pico-8 play session: hold → + tap 🅾

[t = 1 s] hold → ~1s, tap 🅾 ~2×
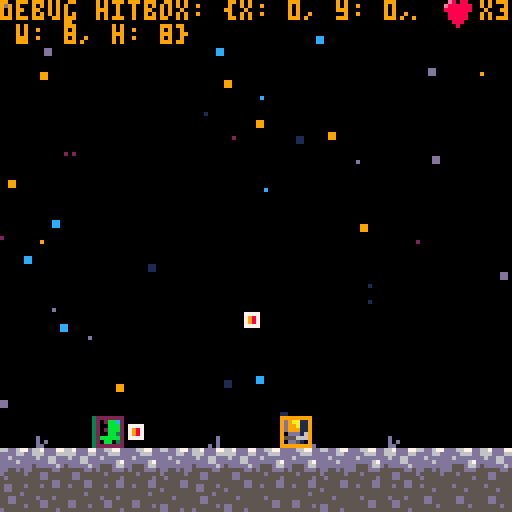
[t = 2 s] hold → ~2s, tap 🅾 ~4×
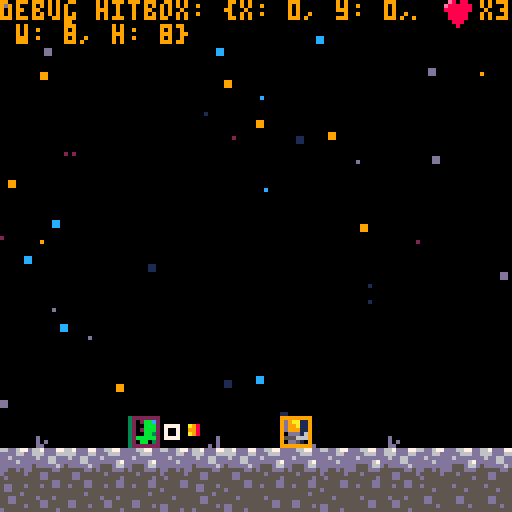
[t = 6 s] hold → ~6s, tap 🅾 ~10×
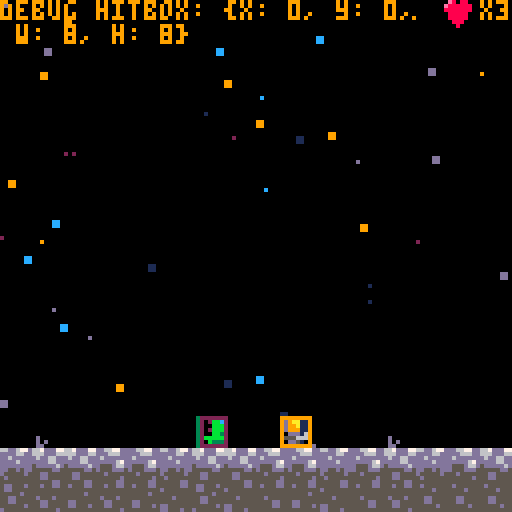
[t = 8 s] hold → ~8s, tap 🅾 ~14×
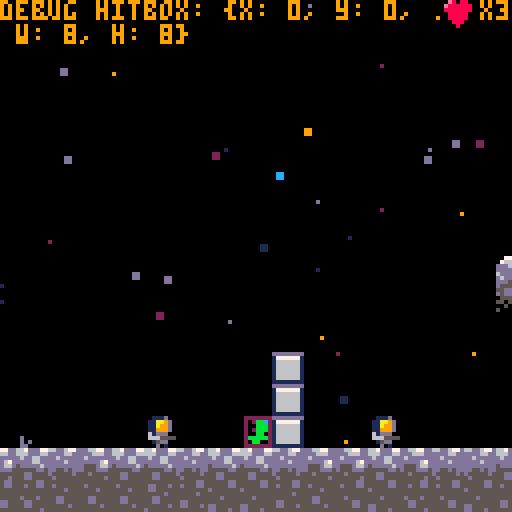

pico-8 cartridge
version 29
__lua__
-- main
-- contains pico-8 main functions

function _init()
    p = player:new()
    c = cam:new()
    g = game:new()
    m = gmap:new()
    g:init()
end

function _update60()
    g:update()
end

function _draw()
    cls()
    g:draw()
end

-->8
-- globals
-- contains any globally used defintions outside of objects
-- that have their own tab.

globals = {

    -- application
    title = "moonshot",
    version = "0.0.0",

    -- debugging 
    debug = true,
    -- gengeral purpose debug variable
    debug_var = "",
    -- vector2d
    debug_position = "",
    debug_vel = "",

    debug_hitbox = "",
    debug_collision = "",

    -- stars 
    stars_color_pal={1,2,9,12,13},

    -- physics
    grav = 0.05,
    friction = 0.425,

    -- sprite flags
    solid = 0,
    egg = 3,
    spike = 5,
    bullet = 6

}

-->8
-- game
game = {}

-- initalize game object
function game:new()
    local o={}
    setmetatable(o, self)
    self.__index = self
    -- state: a table with new/init/update/draw functions
    o.state = nil
    return o
end

-- game:init
-- Calling this function will start the game over at menu screen
-- start with menu state
function game:init()
    self:change_state(menu)

    if globals.debug then
        poke(0x5f2d, 1)
    end

end

function game:update()
    self.state:update()
end

function game:draw()
    -- cls()
    self.state:draw()

    if globals.debug then

        local x = c.x or 0

        -- debug var
        -- print("debug var: " .. globals.debug_var, x, 0, 9)
        print("debug hitbox: " .. new_hitbox(), x, 0, 9)
        -- print("debug collision: " .. globals.debug_collision, x, 14, 9)

        -- user input
        local key = ""
        if (btn(0)) key = key .. "left "
        if (btn(1)) key = key .. "right "
        if (btn(2)) key = key .. "up "
        if (btn(3)) key = key .. "down "
        if (btn(4)) key = key .. "x "
        if (btn(5)) key = key .. "o "
        -- print("user input: " .. key, x, 7, 9)
        -- print("position: " .. globals.debug_position, x, 14, 9)
        -- print("velocity: " .. globals.debug_vel, x, 21, 9)


    end

end

-- game:change_state
-- change to a new state
-- takes in a table with new/init/update/draw functions
function game:change_state(state)
    self.state = state:new()
    self.state:init()
end


-->8
-- menu
menu = {}

function menu:new()
    local o={}
    setmetatable(o, self)
    self.__index = self
    -- background object
    o.background = background:new()
    return o
end

-- menu:init
-- reset menu screen
function menu:init()
    -- map is just blank screen
    m:init(0, 128)
    c:init(m.map_start, m.map_end)
    self.background:init(self.map)
    music(0)
end

-- menu:update
-- check if player wants to start
function  menu:update()
    c:update(0, 0)
    if btnp(4) then
        -- start playing level 1
        g:change_state(levelmanager)
    end
end

-- menu:draw
-- draw menu screen
function  menu:draw()
    self.background:draw()
    print("press ❎", 50, 80, 7)
    print("deejay paredi", 41, 100, 5)
    print("patrick messina", 37, 106, 5)
    print("bard development", 0, 120, 5)
    print(globals.version, 109, 120, 5)
end

-->8
-- game over 
game_over = {}

function game_over:new()
    local o={}
    setmetatable(o, self)
    self.__index = self
    -- background object
    o.background = background:new()
    return o
end

-- game_over:init
-- reset game_over screen
function game_over:init(win)
    self.win = win or false
    -- map is just blank screen
    m:init(0, 128)
    self.background:init(self.map)
    music(0)
end

-- game_over:update
-- check if player wants to start
function  game_over:update()
    c:update(0, 0)
    if btnp(4) then
        -- start playing level 1
        g:change_state(menu)
    end
end

-- game_over:draw
function  game_over:draw()
    self.background:draw()
    if p.lives > 0 then
        print("you win!", 60, 60)
    else
        print("you lose, loser.", 60, 60)
    end
    print("press ❎", 50, 80, 7)
end




-->8
-- gmap
-- game map
gmap = {}

-- gmap:new
-- create a new game map
function gmap:new()
    local o = {}
    setmetatable(o, self)
    self.__index = self
    -- integer for map start and end
    o.map_start = nil
    o.map_end = nil
    -- upper left corner column of region to draw
    o.x = nil
    -- upper left corner row of region to draw
    o.y = nil
    return o 
end

function gmap:init(map_start, map_end, map_x, map_y)
    local map_x = map_x or nil
    local map_y = map_x or nil
    self.map_start = map_start
    self.map_end = map_end
    if map_x ~= nil
    and map_y ~= nil then
        self.x = map_x
        self.y = map_y
    end
end

-- update map
function gmap:update()
end

function gmap:draw()
    if map_x ~= nil
    and map_y ~= nil then
        map(self.x, self.y)
    end
end

-->8
-- background
-- handle background elements
-- stars draws stars randomly placed

background = {}

-- background:new
-- create a new background object
function background:new()
    local o = {}
    setmetatable(o, self)
    self.__index = self
    -- array of stars
    o.stars = nil
    return o 
end

-- background:init
-- m: map object
-- s: stars bool, default is true
-- sperc: percentage of stars for the map default 5%
function background:init(stars, sperc)

    local stars = stars or true
    local sperc = sperc or 0.05

    if stars then
        self.stars = self:stars_init(sperc)
    end

end

-- stars
-- m: map object
-- perc: percentage of stars for the creen
-- todo: handle different screen hights
function background:stars_init(perc)

  local perc = perc or 0.05
  local stars={}
  local num = (128 * perc) * (m.map_end * perc)
  
  for i=1,num do
    s={}
    s.x=rnd(m.map_end)
    s.y=rnd(128)
    s.color=globals.stars_color_pal[
        flr(rnd(count(globals.stars_color_pal)))+1]
    s.size=flr(rnd(2))
    add(stars, s)
  end

  return stars
end

function background:stars_draw()
    for s in all(self.stars) do
        local x = flr(s.x)
        local y = flr(s.y)
        rectfill(x, y, x+s.size, y+s.size, s.color)
    end
end

function background:update()
end

function background:draw()
    self:stars_draw()
end

-->8
-- levelmanager
levelmanager = {}
function levelmanager:new()
    local o = {}
    setmetatable(o, self)
    self.__index = self
    -- array of levels
    o.levels = nil
    -- level index
    o.index = nil
    return o 
end

function levelmanager:init()

    self.levels = {}
    self.index = 1


    -- create level 1

    m:init(0, 1024, 0, 0)
    local level_1 = level:new()
    local b = background:new()
    b:init()

    -- reset player
    p:init(20, 20)

    -- set camera
    c:init(m.map_start, m.map_end)

    -- pos, sp, hitbox, health, bullet_sp, bullet_distance, bullet_max_time, acc
    local level_baddies = {
        baddie:new(vector2d(70, 70), 17, new_hitbox(0,0,7,7), 3, 0, 50, 30, vector2d(1.5, 0))
    }

    level_1_eggs = {}
    add(level_1_eggs, egg:new(vector2d(295, 53)))
    level_1:init(m, b, level_baddies, level_1_eggs)
    add(self.levels, level_1)

end

function levelmanager:update()
    local i = self.index
    self.levels[i]:update()
    baddies_update(self.levels[i].baddies)
    p:update()
    bullets_update()
    particle_update()
    c:update(p.pos.x, p.w)
end

function levelmanager:draw()
    local i = self.index
    self.levels[i]:draw()
    baddies_draw(self.levels[i].baddies)
    bullets_draw()
    particle_draw()
    p:draw()
end

-->8
-- level

level={}
function level:new()
    local o = {}
    setmetatable(o, self)
    self.__index = self
    -- gmap object
    o.map = nil
    -- background object
    o.background = nil
    return o 
end

function level:init(m, b, badguys, level_eggs)
    self.background = b
    self.baddies = badguys
    self.eggs = level_eggs
    eggs = level_eggs
    -- music(1)
end

function level:update()
    for e in all(self.eggs) do
        e:update()
    end
end

function level:draw()
    self.background:draw()
    for e in all(self.eggs) do
        e:draw()
    end
    map(self.map_x, self.max_y)
end

-->8
-- actor

-- actor direction determines if actor is moving left or right
-- actor direction determines if actor is moving left or right
-- returns 1 if moving right, and returns -1 if moving left
-- assumes sprite is facing right and actor has var flip 
function actor_direction(flip)
    if (flip) then
        return -1
    end
    return 1
end

-- actor_move
-- moves actor on screen and checks for collisions
-- actor requires
--  state: with falling/running/jumping/idle
--  position: vector2d
--  vel: vector2d
function actor_move(actor)
    -- check y direction
    if actor.vel.y > 0 then
        actor.state = "falling"

        -- if player falls off the map
        if actor.pos.y > m.y + 128 then
            actor.health -= actor.health
            return
        end

        -- limit actor to max speed
        actor.vel.y = mid(-actor.max_vel.y, actor.vel.y, actor.max_vel.y)

        if actor_map_collision(actor, "down", globals.solid) then
            actor.grounded = true

            -- left/right movement
            if btn(0)
            or btn(1) then
                actor.state = "running"
            else
                actor.state = "idle"
            end
            actor.vel.y = 0
            actor.pos.y -= ((actor.pos.y + actor.h + 1) % 8) - 1
        end

        if actor_map_collision(actor, "down", globals.spike) 
        or actor_map_collision(actor, "up", globals.spike) 
        or actor_map_collision(actor, "right", globals.spike) 
        or actor_map_collision(actor, "left", globals.spike) then
            actor.vel.y = 0
            actor.health -= actor.health
        end

    elseif actor.vel.y < 0 then
        actor.state = "jumping"
        if actor_map_collision(actor, "up", globals.solid) then
            actor.vel.y = 0
        end
    end

    -- check x direction
    -- left movement
    if actor.vel.x < 0 then
        -- limit actor to max speed
        actor.vel.x = mid(-actor.max_vel.x, actor.vel.x, actor.max_vel.x)
        if actor_map_collision(actor, "left", globals.solid) then
            actor.vel.x = 0
        end
    -- right movement
    elseif actor.vel.x > 0 then
        actor.vel.x = mid(-actor.max_vel.x, actor.vel.x, actor.max_vel.x)
        if actor_map_collision(actor, "right", globals.solid) then
            actor.vel.x = 0
        end
    end

    actor.pos += actor.vel

    --limit to map
    if actor.pos.x < m.map_start then
        actor.pos.x = m.map_start
    end
    if actor.pos.x > m.map_end - actor.w then
        actor.pos.x = m.map_end - actor.w
    end 


end


-->8
-- baddie

function baddies_update(baddies)
    for b in all(baddies) do
        b:update()
        if b.health <= 0 then
        particle_death(b.pos)
            particle_death(b.pos)
            del(baddies, b)
        end
    end
end

function baddies_draw(baddies)
    for b in all(baddies) do
        b:draw()
    end
end



baddie = {}

-- baddie:new
-- initalize an enemy
-- sp: sprite number of enemy
-- pos: vector2d start position 
-- hitbox: hitbox table
-- health: starting health
-- bullet_sp: sprite number for bullet
-- acc: acceleration vector2d
function baddie:new(pos, sp, hitbox, health, bullet_sp, bullet_distance, bullet_max_time, acc)
    local o = {}
    setmetatable(o, self)
    self.__index = self

    o.sp = sp
    o.bullet_sp = bullet_sp
    o.bullet_distance = bullet_distance
    o.bullet_timer = 0
    o.bullet_max_time = bullet_max_time
    o.bullet_hitbox = new_hitbox(5,2,3,3)
    o.hitbox = hitbox
    o.w = 8
    o.h = 8
    o.pos = pos
    o.health = health
    o.flip = true

    o.vel = vector2d(0, 0)
    o.max_vel = vector2d(2, 2)

    o.acc = acc

    return o 
end

function baddie:update()
    -- TODO see why this is so slow
    self.vel.y += globals.grav
    self.vel.x *= globals.friction

    actor_move(self)

    collide_actor = actor_map_collision(self, "down", globals.actor)


    self:shoot()

    -- check if hit by bullet
    for b in all(bullets) do
        if actor_collision(b, self) then
            self.health -= 1
            del(bullets, b)
        end
    end

end

function baddie:draw()
    spr(self.sp, self.pos.x, self.pos.y, 1, 1, self.flip, false)
    if globals.debug then 
        draw_hitbox(self.pos, self.hitbox, 9)
        actor_collision_draw()
    end
end

-- badie shoot
function baddie:shoot()

    -- globals.debug_var = self.hitbox
    if self.bullet_timer <= self.bullet_max_time then
        self.bullet_timer += 1
        return
    end
    self.bullet_timer = 0

    local dir = actor_direction(self)
    -- if facing right
    if dir == 1 then
    -- if facing left
    else
        local p_x = p.pos.x + p.hitbox.x + p.hitbox.w + 1
        local p_y = p.pos.y + p.hitbox.y + p.hitbox.h + 1
        if p_x > self.pos.x - self.bullet_distance
        and p_x - p.hitbox.x <= self.pos.x
        and p_y > self.pos.y +  self.hitbox.h
        then
            -- TODO im tired, double check this
            local dir = actor_direction(self)
            local b_pos = vector2d() 
            -- facing right
            if actor_direction(self) == 1 then
                b_pos = vector2d(self.pos.x + self.hitbox.x + self.hitbox.w + self.bullet_hitbox.x,
                                 self.pos.y + 1)
            -- facing left
            else
                local _box = hitbox_position(self.hitbox, actor_direction(flip))
                local _b_box = hitbox_position(self.bullet_hitbox, actor_direction(flip))
                -- b_pos = vector2d(self.pos.x - 4 - _b_box.x - _b_box.w,
                b_pos = vector2d(self.pos.x - 10,
                                 self.pos.y + 0)
                -- b_pos = vector2d(self.pos.x - (self.bullet_hitbox.w + self.bullet_hitbox.x), self.pos.y)
            end
            local b = bullet:new(b_pos , 32, self.bullet_hitbox, 50, self.flip)
            add(bullets, b)
        end
    end
end


-- actor_collision
-- check collision between two actors
-- requires a hitbox
-- a: actor 1
-- b: actor 2
-- returns true if collision, false otherwise
a = {x=0,y=0,w=0,h=0}
b = {x=0,y=0,w=0,h=0}
function actor_collision(actor_a, actor_b)
    a = {x=0,y=0,w=0,h=0}
    b = {x=0,y=0,w=0,h=0}

    -- local a = actor_1.hitbox
    -- local b = actor_2.hitbox

    globals.debug_collision = actor_a.hitbox
    local dir_a = actor_direction(actor_a)
    local dir_b = actor_direction(actor_b)


    -- position hitbox for actor a
    -- facing right
    if dir_a == 1 then
        a = new_hitbox(actor_a.pos.x + actor_a.hitbox.x,
            actor_a.pos.y + actor_a.hitbox.y, 
            actor_a.hitbox.w, actor_a.hitbox.h)
    else
        local _a = hitbox_position(actor_a.hitbox, dir_b)
        a = new_hitbox(actor_a.pos.x + _a.x + _a.w,
            actor_a.pos.y + _a.y, _a.w, _a.h)
    end
    -- position hitbox for actor b
    if dir_b == 1 then
        b = new_hitbox(actor_b.pos.x + actor_b.hitbox.x,
            actor_b.pos.y + actor_b.hitbox.y, 
            actor_b.hitbox.w, actor_b.hitbox.h)
    else
        local _b = hitbox_position(actor_b.hitbox, dir_b)
        b = new_hitbox(actor_b.pos.x + _b.x,
            actor_b.pos.y + _b.y, _b.w, _b.h)
    end

    if a.x < b.x + b.w
    and a.x + a.w > b.x
    and a.y < b.y + b.h
    and a.y + a.h > b.y then
        return true
    end
    return false
end

function actor_collision_draw()
    local x1 = a.x
    local x2 = a.x + a.w
    local y1 = a.y
    local y2 = a.y + a.h
    rect(x1, y1, x2, y2, 3)
    local x1 = b.x
    local x2 = b.x + b.w
    local y1 = b.y
    local y2 = b.y + b.h
    rect(x1, y1, x2, y2, 3)
end


-- actor_map_collision
-- check if there is a collision between an object and a sprite
-- actor: table x,y,w,h 
-- direction with left,right,up,down as options
-- flag: sprite flag type
-- returns: bool
function actor_map_collision(actor, direction, flag)

    local x=actor.pos.x  local y=actor.pos.y
    local w=actor.w  local h=actor.h
  
    local x1=0  local y1=0
    local x2=0  local y2=0
  
    if direction == "left" then
        x1 = x - 1 
        y1 = y
        x2 = x
        y2 = y + h - 1
        
    elseif direction == "right" then
        x1 = x + w - 1
        y1 = y
        x2 = x + w
        y2 = y + h - 1
        
    elseif direction == "up" then
        x1 = x + 2
        y1 = y - 1
        x2 = x + w - 3
        y2 = y
        
    elseif direction == "down" then
        x1 = x + 2
        y1 = y + h
        x2 = x + w - 3
        y2 = y + h
    end
    -- sprites are 8 pixels
    x1 /= 8
    y1 /= 8
    x2 /= 8
    y2 /= 8
  
    if fget(mget(x1,y1),flag) 
    or fget(mget(x1,y2),flag) 
    or fget(mget(x2,y1),flag) 
    or fget(mget(x2,y2),flag) then
        return true
    end
    
    return false 

end


-->8
-- player

player={}

function player:new()
    local o={}
    setmetatable(o, self)
    self.__index = self
    -- sprite number
    o.sp = 2
    -- width/height of sprite
    o.w = 8
    o.h = 8
    self.vel = vector2d(0, 0)

    return o
end

-- player:init
-- player start position x,y
-- m gmap object
function player:init(x, y)

    -- sprite number
    self.sp = 2
    self.w = 8
    self.h = 8
    self.flip = false
    self.anim = 0

    -- state
    -- falling/running/jumping/idle
    self.state = "falling"

    -- health stuff
    self.health = 1
    self.lives = 3

    self.hitbox = {
        x = 1,
        y = 0,
        w = 6,
        h = 7
    }
    -- movement
    self.pos = vector2d(x, y)

    self.vel = vector2d(0, 0)
    self.max_vel = vector2d(2, 2)

    self.acc = vector2d(0.5, 2.2)
    self.dcc = vector2d(0.8, 0)
    self.dcc_air = vector2d(1.5, 0)

    -- jumping
    self.jump_hold = globals.grav

    -- check if almost touch ground
    self.jump_press = 0
    self.jump_press_time = 0.2

    self.grounded_press = 0
    self.grounded_press_time = 0.25
    self.grounded = false

  
end

function player:draw_lives()
    spr(48, c.x + 110)
    print("x" .. self.lives, c.x + 120, 0, 9)
end

function player:animate()
  if self.state == "jumping" then
   self.sp = 6
  elseif self.state == "running" then
    if time() - self.anim > .1 then
      self.anim=time()
      self.sp += 1
      if self.sp > 5 then
        self.sp = 2
      end
    end
  else --player idle
      self.sp = 3
  end
end

function player:jump()
    sfx(00)
    self.jump_press = 0
    self.grounded_press = 0
    self.grounded = false

    self.vel.y -= p.acc.y 
end

function player:death()
    self.lives -= 1
    self.health = 1
    if self.lives <= 0 then
        g:change_state(game_over)
    else
        -- TODO this needs adjusting
        p.pos = vector2d(20, 20)
    end
end

function player:shoot()

    -- todo make bullet distance a value in init
    local b = bullet:new(self.pos, 32, new_hitbox(5,2,3,3), 50, self.flip)
    sfx(10)
    add(bullets, b)
end

function player:update()

    globals.debug_position = self.pos

    self.vel.x *= globals.friction 
    self.vel.y += globals.grav + self.jump_hold

    -- shooting
    if (btnp(4)) self:shoot()

    -- left
    if btn(0) then
        self.vel.x -= self.acc.x
        self.flip = true
    -- right
    elseif btn(1) then
        self.vel.x += self.acc.x
        self.flip = false
    -- allow a minor delay before changing directions/stopping
    else
        if self.grounded then
            self.vel.x *= self.dcc.x
        else
            self.vel.x *= self.dcc_air.x
        end
    end

    
    -- jumping
    self.grounded_press -= 1/60
    if self.grounded then
        self.grounded_press = self.grounded_press_time
    end
    self.jump_press -= 1/60

    if btnp(5) then
        self.jump_press = self.jump_press_time
    end
    -- h check for how long jump is press
    if btn(5) then
        self.jump_hold -= 0.005
        if (self.jump_hold < 0) self.jump_hold = 0
    else
        self.jump_hold = globals.grav
    end

    if self.jump_press > 0
    and self.grounded_press > 0 then
        self:jump()
    end

    globals.debug_vel = self.vel
    actor_move(self)

    -- check picking up egg
    for e in all(eggs) do
        if actor_collision(e, self) then
            del(eggs, e)
        end
    end

    if self.health <= 0 then
        self:death()
    end

end

function player:draw()
    self:draw_lives()
    self:animate()
    spr(self.sp, self.pos.x, self.pos.y, 1, 1, self.flip, false)
    if globals.debug then 
        draw_hitbox(self.pos, self.hitbox, 2)
    end
end


-->8
-- actors

-->8
-- camera
cam={}

-- create a new camera, map_end is the end of the camera
function cam:new()
    local o = {}
    setmetatable(o, self)
    self.__index = self
    o.x = nil 
    o.map_start = nil
    o.map_end = nil 
    return o 
end

function cam:init(map_start, map_end)
    self.x = 0 
    self.map_start = map_start
    self.map_end = map_end 
end

-- update camera location give a players x position and the players width
function cam:update(player_x, player_w)
    -- camera follows player
    self.x = player_x - 64 + (player_w / 2)

    -- left end of camera doesnt move past start
    if (self.x < self.map_start) then
        self.x = self.map_start
    end

    -- end a gamescreen early from end
    if self.x > self.map_end - 128 then
        self.x = self.map_end - 128
    end

    camera(self.x, 0)

end

function cam:reset()
    camera()
end

-->8
-- bullets

-- array of all bullets
bullets={}
function bullets_update()
    for b in all(bullets) do
        b:update()

        local del_bullet = false

        if b.pos.x < b.origin.x - b.distance 
        or b.pos.x > b.origin.x + b.distance 
        or b.pos.x < 0 then
            del_bullet = true
        end

        -- assumes sprite faces right
        local direction = "right"
        if (b.flip) direction = "left"
        collide_wall = actor_map_collision(b, direction, globals.solid)
        if collide_wall then
            del_bullet = true
        end

        if (del_bullet) del(bullets, b)

    end
end

function bullets_draw()
    for b in all(bullets) do
        b:draw()

        if globals.debug then 
            draw_hitbox(b.pos, b.hitbox, 7)
        end

    end
end

-- actual bullet obj
bullet={}

-- create a new bullets object
-- pos: position vector
-- direction: string for left or right ("left", "right") 
function bullet:new(pos, sp, hitbox, distance, flip)
    local o = {}
    setmetatable(o, self)
    self.__index = self
    o.sp = 32
    o.pos = pos
    -- shot origin 
    o.origin = pos
    --shot distance
    o.distance = distance
    self.hitbox = hitbox_position(hitbox, actor_direction(flip))

    -- used for map collision
    o.w = 8
    o.h = 8

    o.vel = vector2d(1.5 * actor_direction(flip), 0)
    o.flip = flip
    return o 
end


function bullet:update()
    self.pos += self.vel
    globals.debug_hitbox = s.hitbox
end

function bullet:draw()
    spr(self.sp, self.pos.x, self.pos.y, 1, 1, self.flip, false)
end


-->8
-- particles
particles = {}

-- add particles
-- pos: position of particle vector2d
-- t: type
-- color: array of colors
-- max_age: how long the particle should live
particle={}
function particle:new(pos, t, color, max_age)

    local old_color = old_color or color

    local o = {}
    setmetatable(o, self)
    self.__index = self

    o.pos = pos
    o.type = t
    o.color = color
    o.old_color = old_color
    o.age = 0
    o.max_age = max_age

    return o
end

function particle_update()
    for part in all(particles) do
        -- make sure particles are not too old
        part.age += 1

        -- change color when its old
        if part.age / part.max_age > 0.5 then
            part.color = part.old_color
        end

        if part.age > part.max_age then
            del(particles, part)
        end
    end
end

function particle_draw()
    for part in all(particles) do
        -- 1 pixel particle
        if part.type == 0 then
            pset(part.pos.x, part.pos.y, part.color[1])
        end
    end
end

-- create new death particle effect
function particle_death(pos)
    local part = particle:new(pos, 0, {8}, 15+rnd(2))
    add(particles, part)
end


-->8
--> egg

eggs = {}

egg = {}
-- create a new camera, map_end is the end of the camera
function egg:new(pos)
    local o = {}
    setmetatable(o, self)
    self.__index = self
    o.pos = pos
    o.sp = 16
    o.anim = 0
    o.hitbox = new_hitbox(0,0,8,8)
    o.vel = vector2d(0, 1)
    return o 
end

function egg:update()
    self:animate()
end

function egg:draw()
    spr(self.sp, self.pos.x, self.pos.y)
end

function egg:animate()
  if time() - self.anim >.3 then
    self.anim = time()
    self.vel.y *= -1
    self.pos += self.vel
  end
end



-->8
-- utils

-- draw hitbox
-- pos: position vector
-- h: hitbox
-- c: color (int)
function draw_hitbox(pos, h, c)
    local x1 = pos.x + h.x 
    local x2 = pos.x + h.x + h.w
    local y1 = pos.y + h.y
    local y2 = pos.y + h.y + h.h
    rect(x1, y1, x2, y2, c)
end

-- vector
-- vector in R2
vector = {}
function vector2d(x, y)

    local v = {}
    setmetatable(v, vector)
    v.x = x or 0
    v.y = y or 0
    return v 
end

-- vector:length
-- returns length of vector
function vector:length(a)
    return sqrt(a.x^2 + a.y^2)
end

-- vector:normalize
function vector:normalize(a)
    local m = vector:length(a)
    if (m == 0) return vector2d(0, 0)
    local x = a.x / m
    local y = a.y / m
    return vector2d(x, y)
end

-- scaler or dot product
function vector.__mul(a, b)
    if type(a) == "number" then
        return vector2d(a * b.x, a * b.y)
    elseif type(b) == "number" then
        return vector2d(a.x * b, a.y * b)
    end
    return a.x * b.x + a.y * b.y
end

function vector.__add(a, b)
    return vector2d(a.x + b.x, a.y + b.y)
end

function vector.__sub(a, b)
    return vector2d(a.x - b.x, a.y - b.y)
end

function vector.__eq(a, b)
    return a.x == b.x and a.y == b.y
end

function vector.__tostring(a)
    return "(".. a.x .. ", " .. a.y .. ")"
end

function vector.__concat(s, t) 
    return tostring(s) .. tostring(t)
end

-- hitbox
hitbox = {}
function new_hitbox(_x, _y, _w, _h)

    local o = {}
    setmetatable(o, hitbox)
    o.x = _x or 0
    o.y = _y or 0
    o.w = _w or 8
    o.h = _h or 8
    return o 

end

-- determine the location of a hitbox
-- returns a position hitbox
-- actor: actor who has a hitbox and flip
-- {x,y,w,h}
function hitbox_position(b, dir)

    local h = {}
    local h = new_hitbox()
    h.w = b.w
    h.h = b.h
    -- facing right
    if dir == 1 then
        h.x = b.x
        h.y = b.y
    -- facing left
    else
        h.x = 7 - (b.w + b.x) 
        h.y = 7 - (b.h + b.y) 
    end
    return h
end

function hitbox.__tostring(s)
    return "{x: " .. s.x .. ", y: " .. s.y .. ",\n w: " .. s.w .. ", h: " .. s.h .. "}"
end

function hitbox.__concat(s, t) 
    return tostring(s) .. tostring(t)
end
__gfx__
00000000000bbb0000000bb000000bb000000bb000000bb00000bb00000000000000000000000000000000000000000000000000000000000000000000000000
00000000002bbcb00002bbcb0002bbcb0002bbcb0002bbcb002bbcb0000000000000000000000000000000000000000000000000000000000000000000000000
00700700000bbbb00000bbbb0000bbbb0000bbbb0000bbbb000bbbb0000000000000000000000000000000000000000000000000000000000000000000000000
00077000002bbb000002bbb00002bbb00002bbb00002bbb0002bbb00000000000000000000000000000000000000000000000000000000000000000000000000
00077000000bb0000b00bb000b00bb000b00bb000b00bb00000bb000000000000000000000000000000000000000000000000000000000000000000000000000
007007000b0bbb0000bbbbb000bbbbb000bbbbb000bbbbb0000bbb00000000000000000000000000000000000000000000000000000000000000000000000000
0000000000bbb000000bb000000bb000000bb000000b330000bbb0b0000000000000000000000000000000000000000000000000000000000000000000000000
000000000003bb000003bb000030bb00000bb30000b003300b000b00000000000000000000000000000000000000000000000000000000000000000000000000
0000000000111d0000111d0000111d0000111d000000000000000000000000000000000000000000000000000000000000000000000000000000000000000000
000ed000011aa9d0011aa9d0011aa9d0011aa9d00000000000000000000000000000000000000000000000000000000000000000000000000000000000000000
00deee00011a99d0011a99d0011a99d0011a99d00000000000000000000000000000000000000000000000000000000000000000000000000000000000000000
0ddeedd0011999d0011999d0011999d0011999d00000000000000000000000000000000000000000000000000000000000000000000000000000000000000000
0eeeeed0061ddd00061ddd00061ddd00061ddd000000000000000000000000000000000000000000000000000000000000000000000000000000000000000000
0eedeee0066655550666555506665555066655550000000000000000000000000000000000000000000000000000000000000000000000000000000000000000
0deddee00015dd000015dd000015dd000015dd000000000000000000000000000000000000000000000000000000000000000000000000000000000000000000
00deee00000d0100000d100000010d000001d0000000000000000000000000000000000000000000000000000000000000000000000000000000000000000000
00000000000000000000000000000000000000000000000000000000000000000000000000000000000000000000000000000000000000000000000000000000
00000000000000000000000000000000000000000000000000000000000000000000000000000000000000000000000000000000000000000000000000000000
00000a98000000000000000000000000000000000000000000000000000000000000000000000000000000000000000000000000000000000000000000000000
00000998000000000000000000000000000000000000000000000000000000000000000000000000000000000000000000000000000000000000000000000000
00000a98000000000000000000000000000000000000000000000000000000000000000000000000000000000000000000000000000000000000000000000000
00000000000000000000000000000000000000000000000000000000000000000000000000000000000000000000000000000000000000000000000000000000
00000000000000000000000000000000000000000000000000000000000000000000000000000000000000000000000000000000000000000000000000000000
00000000000000000000000000000000000000000000000000000000000000000000000000000000000000000000000000000000000000000000000000000000
00e80880000000000000000000000000000000000000000000000000000000000000000000000000000000000000000000000000000000000000000000000000
0e888888000000000000000000000000000000000000000000000000000000000000000000000000000000000000000000000000000000000000000000000000
08888888000000000000000000000000000000000000000000000000000000000000000000000000000000000000000000000000000000000000000000000000
00888880000000000000000000000000000000000000000000000000000000000000000000000000000000000000000000000000000000000000000000000000
00888880000000000000000000000000000000000000000000000000000000000000000000000000000000000000000000000000000000000000000000000000
00088800000000000000000000000000000000000000000000000000000000000000000000000000000000000000000000000000000000000000000000000000
00008000000000000000000000000000000000000000000000000000000000000000000000000000000000000000000000000000000000000000000000000000
00000000000000000000000000000000000000000000000000000000000000000000000000000000000000000000000000000000000000000000000000000000
0776d760007766dddd6677dd667ddd7766dd677d677d7d0055dd5555d55555550000000000000000000000000000000000000000dddddddddddddddddddddddd
d666dddd076666ddddd666dd666ddd66dddd66dd666dddd055dd5555557755550000000000000000000000000000000000000000177777777777777777777771
d66dd66dddd66dddd6ddddddd6dd66dddd6ddddd66dddddd555555d5557755d50000000000000000000000000000000000000000166666666666666666666661
ddddd66dddddddd6ddddd67ddddd66dddddd6dddddddd6dd55555555777775550000000000000000000000000000000000000000166666666666666666666661
dd5d6ddd6ddd6dddd555d66d5ddddd6ddddddddddd6ddddd5d555577755775550000000000000000000ddd000000000000000000111111111111111111111111
5d5ddd5dd6ddd5ddd555ddd555555dd5dd55d5dddd555ddd55777775555555550d000000000000d000d0d0000000000000000000000000000000000000000000
5d5dd555ddd555dd55d5555555dd5555d55555d55d55555d55777555555555d50d0d0000000000d000dd0d000000000000000000000000000000000000000000
555d5555d5555555555555d555dd55555d5555555555555dd557755d55d555550dd000000000d0d0000dddd00000000000000000000000000000000000000000
5555555555555dd55555555555555dd555555dd555555dd5dd555555000000000000000090000009000000000000000000000000000000005dddddd55dddddd5
5dd555d55d555dd55d5555555d555dd555d55dd555555dd5dd77777500000000000000004990009400000000000000000000000000000000d566665dd116665d
5dd55555555555555555d5555555555555555555d55555555577777700000000000000005449909400000000000000000000000000000000d666666dd616666d
55555d5555555d55555555555555555555555555555555555777dd7700000000000000000544494400000000000000000000000000000000d666666dd661616d
55dd55555555555555dd555555d555555d555d55555d555557d7dd7700000000000000000054444400000000000000000000000000000000d666666dd166166d
55dd55555dd5555555dd55555555dd5555dd555555555555557d777700000000000000000005444400000000000000000000000000000000d666666dd166166d
555555d55dd555d555555d555555dd5555dd5555dd55555555777ddd00000000046000000004444400000000000000000000000000000000d566665dd516665d
d5555555555555555555555555555555555555d5dd555d5557777d55000000000446656555544444000000000000000000000000000000005dddddd55dddddd5
dddddddddddddddd5d55dd6666d555d505555555555dd500000000000000000004455555555444441111116d000000000000000000000000d000000000000000
1777777117777771555ddd6666dd5555555d5555555dd550000000000000000004500000000444441111116d000000000000000000000000d667700000000000
166666611666666155d6ddddddddd555505555d555555500000000000000000000000000000444441111116d000000000000000000000000d666770000000000
166666611655666155ddd5ddddddd55500555555555d5000000000000000000000000000000544441111116d000000000000000000000000d666700000000000
166666611665666155d5555ddd55d55505555555d5555500000000000000000000000000005441141111116d000000000000000000000000d000000000000000
16666661166656615555dd55d5dd555500055dd555555000000000000000000000000000054110111111116d000000000000000000000000d667700000000000
16666661166666615d55dd5555dd55d505555dd555dd5550000000000000000000000000511000111111116d000000000000000000000000d666770000000000
111111111111111155555555555555550055555555dd5500000000000000000000000000100000011111116d000000000000000000000000d666700000000000
55dd555555d555555d5555d55555555500555555555555555555550000000000000000005111661111111111000000000000000000000000dddddddd00000000
d5dd55d555555dd555555555055d5dd5055d55555dd5d5505555d550000000000000000051116611111111110000000000000000000000000666066600000000
0555055055505dd55505d55505555dd5005555555dd5555055555500000000000000000051116611111111110000000000000000000000000666066600700070
5505505005050555555550050555555555555dd5555555505dd55555000000000000000051116611111111110000000000000000000000000766076607770777
0050d0000500050505005000005555555d555dd5555555005dd555d5000000000000000051116611111111110000000000000000000000000777077707660766
500000000050000505050050005dd55555555555555dd50055555555000000000000000051116611111111110000000000000000000000000070007006660666
000000000000000005000000055dd5d5055555555d5dd55055555550000000000000000051116611111111110000000000000000000000000000000006660666
00000000000000000000000055555555005555d5555555555d5555000000000000000000511166111111111100000000000000000000000000000000dddddddd
00000000000000000000000000000000000000000000000000000000000000000000000000000000000000000000000000000000000000000000000000000000
00000000000000000000000000000000000000000000000000000000000000000000000000000000000000000000000000000000000000000000000000000000
00000000000000000000000000000000000000000000000000000000000000000000000000000000000000000000000000000000000000000000000000000000
00000000000000000000000000000000000000000000000000000000000000000000000000000000000000000000000000000000000000000000000000000000
00000000000000000000000000000000000000000000000000000000000000000000000000000000000000000000000000000000000000000000000000000000
00000000000000000000000000000000000000000000000000000000000000000000000000000000000000000000000000000000000000000000000000000000
00000000000000000000000000000000000000000000000000000000000000000000000000000000000000000000000000000000000000000000000000000000
00000000000000000000000000000000000000000000000000000000000000000000000000000000000000000000000000000000000000000000000000000000
00000000000000000000000000000000000000000000000000000000000000000000000000000000000000000000000000000000000000000000000000000000
00000000000000000000000000000000000000000000000000000000000000000000000000000000000000000000000000000000000000000000000000000000
00000000000000000000000000000000000000000000000000000000000000000000000000000000000000000000000000000000000000000000000000000000
00000000000000000000000000000000000000000000000000000000000000000000000000000000000000000000000000000000000000000000000000000000
00000000000000000000000000000000000000000000000000000000000000000000000000000000000000000000000000000000000000000000000000000000
00000000000000000000000000000000000000000000000000000000000000000000000000000000000000000000000000000000000000000000000000000000
00000000000000000000000000000000000000000000000000000000000000000000000000000000000000000000000000000000000000000000000000000000
00000000000000000000000000000000000000000000000000000000000000000000000000000000000000000000000000000000000000000000000000000000
00000000000000000000000000000000000000000000000000000000000000000000000000000000000000000000000000000000000000000000000000000000
00000000000000000000000000000000000000000000000000000000000000000000000000000000000000000000000000000000000000000000000000000000
00000000000000000000000000000000000000000000000000000000000000000000000000000000000000000000000000000000000000000000000000000000
00000000000000000000000000000000000000000000000000000000000000000000000000000000000000000000000000000000000000000000000000000000
00000000000000000000000000000000000000000000000000000000000000000000000000000000000000000000000000000000000000000000000000000000
00000000000000000000000000000000000000000000000000000000000000000000000000000000000000000000000000000000000000000000000000000000
00000000000000000000000000000000000000000000000000000000000000000000000000000000000000000000000000000000000000000000000000000000
00000000000000000000000000000000000000000000000000000000000000000000000000000000000000000000000000000000000000000000000000000000
00000000000000000000000000000000000000000000000000000000000000000000000000000000000000000000000000000000000000000000000000000000
00000000000000000000000000000000000000000000000000000000000000000000000000000000000000000000000000000000000000000000000000000000
00000000000000000000000000000000000000000000000000000000000000000000000000000000000000000000000000000000000000000000000000000000
00000000000000000000000000000000000000000000000000000000000000000000000000000000000000000000000000000000000000000000000000000000
00000000000000000000000000000000000000000000000000000000000000000000000000000000000000000000000000000000000000000000000000000000
00000000000000000000000000000000000000000000000000000000000000000000000000000000000000000000000000000000000000000000000000000000
00000000000000000000000000000000000000000000000000000000000000000000000000000000000000000000000000000000000000000000000000000000
00000000000000000000000000000000000000000000000000000000000000000000000000000000000000000000000000000000000000000000000000000000
00000000000001150000000000000050000000000000000000000000000000000000000000000000000000000000000000000000000000000000000000000000
00000000000001150606666000000050000000000000000000000000000000000000000000000000000000000000000000000000000000000000000000000000
00000000000811150555555000000050000000000000000000000000000000000000000000000000000000000000000000000000000000000000000000000000
00000888000811150505555000555550000000000000000000000000000000000000000000000000000000000000000000000000000000000000000000000000
00000888000811150000100000005000000000000000000000000000000000000000000000000000000000000000000000000000000000000000000000000000
00000778888811150001010000050500000000000000000000000000000000000000000000000000000000000000000000000000000000000000000000000000
00000887777711150005050000050500000000000000000000000000000000000000000000000000000000000000000000000000000000000000000000000000
00000778888818850050005000500050000000000000000000000000000000000000000000000000000000000000000000000000000000000000000000000000
00000887777787750000000000000000000000000000000000000000000000000000000000000000000000000000000000000000000000000000000000000000
00000778888878850000000000000000000000000000000000000000000000000000000000000000000000000000000000000000000000000000000000000000
00000887777787750000000000000000000000000000000000000000000000000000000000000000000000000000000000000000000000000000000000000000
00000008888878850000000000000000000000000000000000000000000000000000000000000000000000000000000000000000000000000000000000000000
00000000000080050000000000000000000000000000000000000000000000000000000000000000000000000000000000000000000000000000000000000000
00000000000000050000000000000000000000000000000000000000000000000000000000000000000000000000000000000000000000000000000000000000
00000000000000050000000000000000000000000000000000000000000000000000000000000000000000000000000000000000000000000000000000000000
00000000000000050000000000000000000000000000000000000000000000000000000000000000000000000000000000000000000000000000000000000000
__gff__
0080808080808000000000000000000004000000000000000000000000000000400000000000000000000000000000000000000000000000000000000000000001010101010100000000000000010101010101010101000000000000000003030101010100000000000000000000200000000000000000000000000000002020
0000000000000000000000000000000000000000000000000000000000000000000000000000000000000000000000000000000000000000000000000000000000000000000000000000000000000000000000000000000000000000000000000000000000000000000000000000000000000000000000000000000000000000
__map__
000000000000000000000000000000000000000000000000000000000000000000000000000000000000000000000000000000000000000000000000000000000000000000000000000000000000000000000000000000000000000000000000000000000000000000000000000000000000000000000000000000000000796a
000000000000000000000000000000000000000000000000000000000000000000000000000000000000000000000000000000000000000000000000000000000000000000000000000000000000000000000000000000000000000000000000000000000000000000000000000000000000000000000000000000000000796a
000000000000000000000000000000000000000000000000000000000000000000000000000000000000000000000000000000000000000000000000000000000000000000000000000000000000000000000000000000000000000000000000000000000000000000000000000000000000000000000000000000000000796a
000000000000000000000000000000000000000000000000000000000000000000000000000000000000000000000000000000000000000000000000000000000000000000000000000000000000000000000000000000000000000000000000000000000000000000000000000000000000000000000000000000000000796a
000000000000000000000000000000000000000000000000000000000000000000000000000000000000000000000000000000000000000000000000000000000000000000000000000000000000000000000000000000000000000000000000000000000000000000000000000000000000000000000000000000000000796a
000000000000000000000000000000000000000000000000000000000000000000000000000000000000000000000000000000000000000000000000000000000000000000000000000000000000000000000000000000000000000000000000000000000000000000000000000000000000000000000000000000000000796a
000000000000000000000000000000000000000000000000000000000000000000000000000000000000000000000000000000000000000000000000000000000000000000000000000000000000000000000011004800000000004a00000000000000000000000000000000000000000000000000000000000000000000796a
000000000000000000000000000000000000000000000000000000004a0000007f7f7f00000000000000000000000000000000000000000000000000000000000000000000000000000000000000000000000041424242424242424242450000000000000000000000000000000000000000000000000000000000000000796a
000000000000000000000000000000000000000000000000000000414444444442434343434500000000000000000000000000000000000000000000000000000000000000000000000000000000000000000073515451505054505454720000000000000000000000000000000000000000000060606000000000000000796a
000000000000000000000000000000000000000000000000000000707170717070727172727200000000000000000000000000000000000000000000000000000000000000000000000000000000000000000064505456505451506572000000000000000000000000000000000000000000000000000000000000005859796a
0000000000000000000000000000000000000000000000000000000000000000000000000000000000000000000000000000004900000000000000000000000000000000000000000000000000000000000000735354545050515172000000000000000000000000000000007f7f00000000000000000000000000006869796a
000000000000000000000000000000000000000060000000000000000000000000000000000000000000000000004145000000414500000000000000000000005e5e5e000000000000000000005e5e5e00000070645350525254760000000000000000000000000000000000606000000000000000000060606000000000796a
000000000000000000000000000000000000000060000000000000000000000000000000000000000000000000006475000000747500000000000000000000000000000000000000000000000000000000000000715153525055624500000000000000000000000000006060606160600000000000000000000000000000796a
0048000000004900004a000048000000110000006000001100000000004800000000000049000000110000490000736500000073757f7f000000494800000000000000000000005e5e5e00000000000000000000007064504647506500490000000000480000004a001160606160606000004a0000004800004900004900796a
4443434242444343424244424344424343444343444242434244444344424344444244434244424342434243424463750000007462434443444442424342450000000000000000000000000000000000000000000000735151505262444444424244424243444342434442424342444342424243424242434442424242424242
5054515451555055535155535452525250515555515253555453555151525152535555555354535046475350535552760000007350505050505050505050650000000000000000000000000000000000000000000000715050505050505050505050505050505050505050505050545050505050505050505050505050505050
